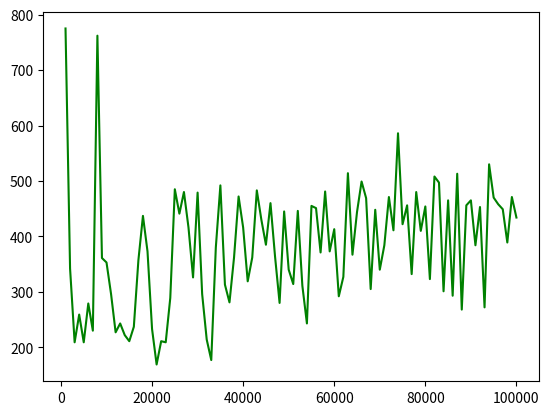

Here is the Python script that generated this plot:
import numpy as np
import matplotlib.pyplot as plt
from time import perf_counter_ns

def bubble_sort(A):
    return 0

num_elements = np.arange(1000, 100001, 1000)
size = num_elements.size
print(size)
#print(num_elements)
t_bubble = np.zeros(size)
t_selection = np.zeros(size)
t_insertion = np.zeros(size)
t_quick_sort = np.zeros(size)

for i, n in enumerate(num_elements) :
    vector_ord = np.random.randint(0, 100, n, dtype=np.int16)
    t_inicio = perf_counter_ns()
    bubble_sort(vector_ord)
    t_final = perf_counter_ns()
    t_bubble[i] = t_final - t_inicio

plt.plot(num_elements, t_bubble, "g-")
plt.show()